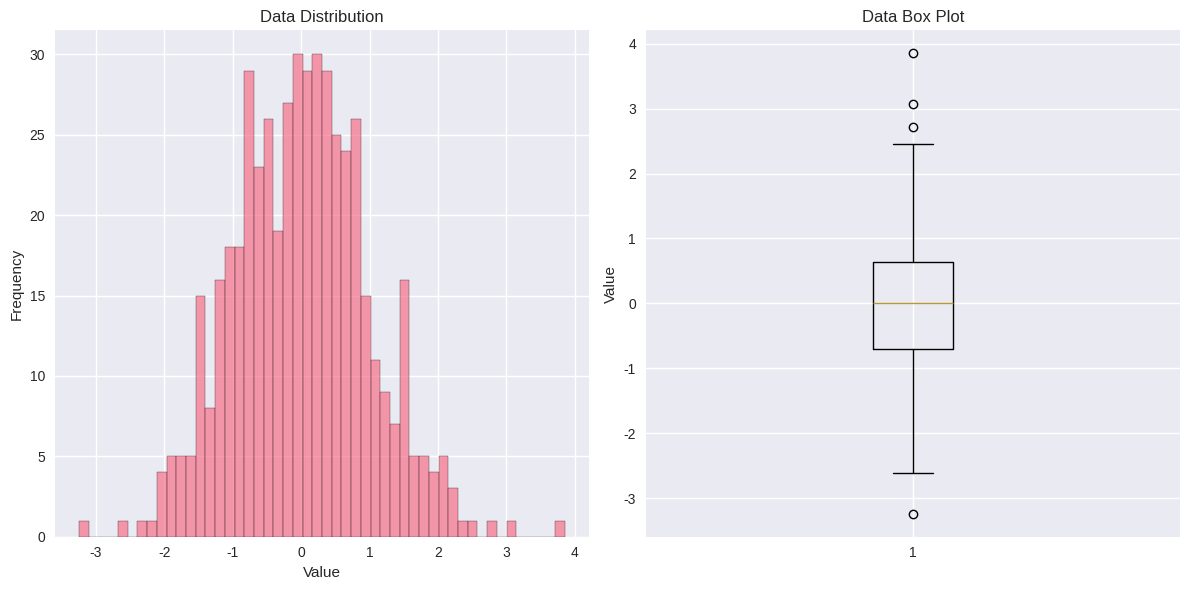
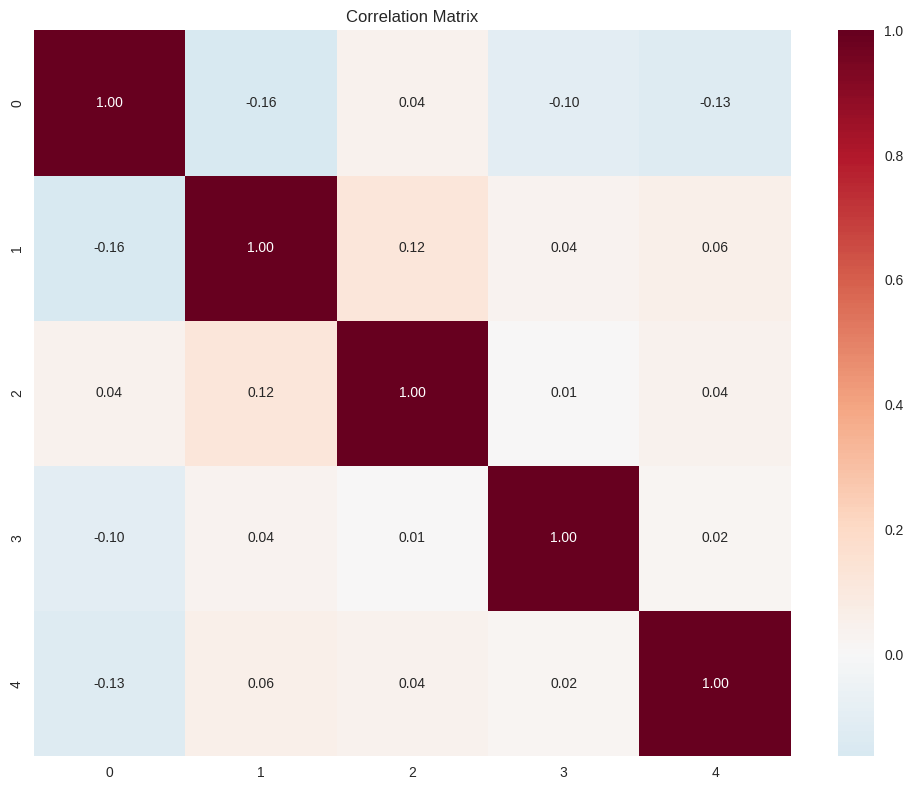

These figures' Python source, in order:
"""
QuickInsights - NumPy Integration Module

This module integrates the most powerful NumPy mathematical operations with intelligent automation
and enhanced functionality for QuickInsights library.
"""

import numpy as np
import pandas as pd
from typing import Union, List, Dict, Any, Optional, Tuple
import warnings
warnings.filterwarnings('ignore')


class NumPyIntegration:
    """
    Enhanced NumPy functionality with intelligent automation
    """
    
    def __init__(self):
        self.analysis_history = []
        self.performance_metrics = {}
    
    def auto_math_analysis(
        self,
        data: Union[np.ndarray, pd.DataFrame, pd.Series],
        analysis_types: Optional[List[str]] = None,
        auto_detect_operations: bool = True,
        include_visualizations: bool = True,
        save_results: bool = False,
        output_dir: str = "./quickinsights_output"
    ) -> Dict[str, Any]:
        """
        Automatic mathematical analysis with intelligent operation selection
        
        Parameters:
        -----------
        data : np.ndarray, pd.DataFrame, or pd.Series
            Input data for analysis
        analysis_types : list, optional
            Types of analysis to perform
        auto_detect_operations : bool
            Automatically detect best mathematical operations
        include_visualizations : bool
            Generate visualizations
        save_results : bool
            Save results to files
        output_dir : str
            Output directory for saved files
            
        Returns:
        --------
        dict : Comprehensive mathematical analysis results
        """
        
        try:
            # Convert to numpy array if needed
            if isinstance(data, pd.DataFrame):
                data_array = data.select_dtypes(include=[np.number]).values
                print(f"🔍 Converted DataFrame to NumPy array: {data_array.shape}")
            elif isinstance(data, pd.Series):
                data_array = data.values.reshape(-1, 1)
                print(f"🔍 Converted Series to NumPy array: {data_array.shape}")
            else:
                data_array = np.asarray(data)
                print(f"🔍 Using NumPy array: {data_array.shape}")
            
            # Input validation
            if data_array.size == 0:
                raise ValueError("Data array is empty")
            
            print("🧮 Starting automatic mathematical analysis...")
            
            # Auto-detect operations if requested
            if auto_detect_operations:
                suggested_ops = self._detect_optimal_operations(data_array)
                analysis_types = suggested_ops
                print(f"🎯 Auto-detected operations: {analysis_types}")
            
            # Perform mathematical analysis
            results = {}
            
            for op_type in analysis_types:
                print(f"📊 Performing {op_type} analysis...")
                
                if op_type == 'descriptive':
                    results[op_type] = self._descriptive_statistics(data_array)
                elif op_type == 'correlation':
                    results[op_type] = self._correlation_analysis(data_array)
                elif op_type == 'eigenvalues':
                    results[op_type] = self._eigenvalue_analysis(data_array)
                elif op_type == 'singular_values':
                    results[op_type] = self._singular_value_analysis(data_array)
                elif op_type == 'fft':
                    results[op_type] = self._fft_analysis(data_array)
                elif op_type == 'optimization':
                    results[op_type] = self._optimization_analysis(data_array)
            
            # Performance metrics
            performance_metrics = self._calculate_math_performance(data_array, analysis_types)
            
            # Create comprehensive results
            final_results = {
                'mathematical_analysis': results,
                'performance_metrics': performance_metrics,
                'data_info': {
                    'shape': data_array.shape,
                    'dtype': str(data_array.dtype),
                    'size': data_array.size,
                    'memory_usage_mb': data_array.nbytes / 1024**2
                },
                'analysis_types': analysis_types,
                'analysis_timestamp': pd.Timestamp.now()
            }
            
            # Generate visualizations if requested
            if include_visualizations:
                visualizations = self._generate_math_visualizations(results, data_array, output_dir)
                final_results['visualizations'] = visualizations
            
            # Save results if requested
            if save_results:
                self._save_math_results(final_results, output_dir)
            
            # Update analysis history
            self.analysis_history.append({
                'function': 'auto_math_analysis',
                'timestamp': pd.Timestamp.now(),
                'analysis_types': analysis_types
            })
            
            print("✅ Mathematical analysis completed successfully!")
            return final_results
            
        except Exception as e:
            print(f"❌ Error in auto_math_analysis: {str(e)}")
            raise
    
    def _detect_optimal_operations(self, data_array: np.ndarray) -> List[str]:
        """Detect optimal mathematical operations based on data characteristics"""
        
        operations = ['descriptive']  # Always include descriptive statistics
        
        # Check data dimensions
        if data_array.ndim == 1:
            # 1D data - good for FFT, optimization
            operations.extend(['fft', 'optimization'])
        elif data_array.ndim == 2:
            # 2D data - good for correlation, eigenvalues, SVD
            operations.extend(['correlation', 'eigenvalues', 'singular_values'])
            if data_array.shape[0] == data_array.shape[1]:
                operations.append('optimization')  # Square matrix
        else:
            # Multi-dimensional data
            operations.extend(['correlation', 'singular_values'])
        
        # Check data size
        if data_array.size > 10000:
            # Large data - avoid expensive operations
            operations = [op for op in operations if op not in ['eigenvalues', 'singular_values']]
        
        return operations
    
    def _descriptive_statistics(self, data_array: np.ndarray) -> Dict[str, Any]:
        """Calculate comprehensive descriptive statistics"""
        
        stats = {}
        
        # Basic statistics
        stats['basic'] = {
            'mean': np.mean(data_array),
            'median': np.median(data_array),
            'std': np.std(data_array),
            'variance': np.var(data_array),
            'min': np.min(data_array),
            'max': np.max(data_array),
            'range': np.max(data_array) - np.min(data_array),
            'sum': np.sum(data_array)
        }
        
        # Percentiles
        percentiles = [1, 5, 10, 25, 50, 75, 90, 95, 99]
        stats['percentiles'] = {
            f'p{p}': np.percentile(data_array, p) for p in percentiles
        }
        
        # Shape statistics
        stats['shape'] = {
            'skewness': self._calculate_skewness(data_array),
            'kurtosis': self._calculate_kurtosis(data_array)
        }
        
        # Missing values
        stats['missing'] = {
            'nan_count': np.isnan(data_array).sum(),
            'inf_count': np.isinf(data_array).sum(),
            'finite_count': np.isfinite(data_array).sum()
        }
        
        return stats
    
    def _correlation_analysis(self, data_array: np.ndarray) -> Dict[str, Any]:
        """Perform correlation analysis"""
        
        if data_array.ndim == 1:
            # 1D data - no correlation
            return {'error': '1D data cannot have correlation'}
        
        # Calculate correlation matrix
        corr_matrix = np.corrcoef(data_array.T)
        
        # Find high correlations
        high_corr = np.where(np.abs(corr_matrix) > 0.8)
        high_corr_pairs = []
        
        for i, j in zip(high_corr[0], high_corr[1]):
            if i != j:  # Avoid diagonal
                high_corr_pairs.append({
                    'row': int(i),
                    'col': int(j),
                    'correlation': float(corr_matrix[i, j])
                })
        
        return {
            'correlation_matrix': corr_matrix,
            'high_correlations': high_corr_pairs[:10],  # Top 10
            'mean_correlation': np.mean(np.abs(corr_matrix[np.triu_indices_from(corr_matrix, k=1)]))
        }
    
    def _eigenvalue_analysis(self, data_array: np.ndarray) -> Dict[str, Any]:
        """Perform eigenvalue analysis"""
        
        if data_array.ndim != 2:
            return {'error': 'Eigenvalue analysis requires 2D data'}
        
        try:
            # Calculate eigenvalues
            eigenvalues = np.linalg.eigvals(data_array)
            
            # Sort by magnitude
            sorted_eigenvalues = np.sort(np.abs(eigenvalues))[::-1]
            
            return {
                'eigenvalues': eigenvalues,
                'sorted_eigenvalues': sorted_eigenvalues,
                'largest_eigenvalue': float(np.max(np.abs(eigenvalues))),
                'smallest_eigenvalue': float(np.min(np.abs(eigenvalues))),
                'condition_number': float(np.max(np.abs(eigenvalues)) / np.min(np.abs(eigenvalues)))
            }
        except np.linalg.LinAlgError:
            return {'error': 'Matrix is not diagonalizable'}
    
    def _singular_value_analysis(self, data_array: np.ndarray) -> Dict[str, Any]:
        """Perform singular value decomposition analysis"""
        
        if data_array.ndim != 2:
            return {'error': 'SVD analysis requires 2D data'}
        
        try:
            # Perform SVD
            U, s, Vt = np.linalg.svd(data_array)
            
            return {
                'singular_values': s,
                'rank': np.sum(s > 1e-10),  # Numerical rank
                'largest_singular_value': float(s[0]),
                'smallest_singular_value': float(s[-1]),
                'condition_number': float(s[0] / s[-1])
            }
        except np.linalg.LinAlgError:
            return {'error': 'SVD computation failed'}
    
    def _fft_analysis(self, data_array: np.ndarray) -> Dict[str, Any]:
        """Perform Fast Fourier Transform analysis"""
        
        # Flatten data for FFT
        flat_data = data_array.flatten()
        
        # Perform FFT
        fft_result = np.fft.fft(flat_data)
        fft_magnitude = np.abs(fft_result)
        
        # Find dominant frequencies
        dominant_freq_idx = np.argsort(fft_magnitude)[-5:]  # Top 5
        dominant_frequencies = dominant_freq_idx / len(flat_data)
        
        return {
            'fft_result': fft_result,
            'fft_magnitude': fft_magnitude,
            'dominant_frequencies': dominant_frequencies,
            'max_magnitude': float(np.max(fft_magnitude)),
            'mean_magnitude': float(np.mean(fft_magnitude))
        }
    
    def _optimization_analysis(self, data_array: np.ndarray) -> Dict[str, Any]:
        """Perform optimization analysis"""
        
        if data_array.ndim == 1:
            # 1D optimization
            return {
                'global_min': float(np.min(data_array)),
                'global_max': float(np.max(data_array)),
                'argmin': int(np.argmin(data_array)),
                'argmax': int(np.argmax(data_array))
            }
        elif data_array.ndim == 2 and data_array.shape[0] == data_array.shape[1]:
            # Square matrix - find optimal values
            return {
                'min_value': float(np.min(data_array)),
                'max_value': float(np.max(data_array)),
                'trace': float(np.trace(data_array)),
                'determinant': float(np.linalg.det(data_array))
            }
        else:
            return {'error': 'Optimization analysis not applicable for this data shape'}
    
    def _calculate_skewness(self, data_array: np.ndarray) -> float:
        """Calculate skewness of the data"""
        mean = np.mean(data_array)
        std = np.std(data_array)
        if std == 0:
            return 0.0
        return float(np.mean(((data_array - mean) / std) ** 3))
    
    def _calculate_kurtosis(self, data_array: np.ndarray) -> float:
        """Calculate kurtosis of the data"""
        mean = np.mean(data_array)
        std = np.std(data_array)
        if std == 0:
            return 0.0
        return float(np.mean(((data_array - mean) / std) ** 4) - 3)
    
    def _calculate_math_performance(self, data_array: np.ndarray, analysis_types: List[str]) -> Dict[str, Any]:
        """Calculate performance metrics for mathematical operations"""
        
        start_time = pd.Timestamp.now()
        
        # Simple operation for timing
        try:
            _ = np.mean(data_array)
        except:
            pass
        
        end_time = pd.Timestamp.now()
        operation_time = (end_time - start_time).total_seconds() * 1000  # milliseconds
        
        return {
            'operation_time_ms': operation_time,
            'data_size': data_array.size,
            'memory_usage_mb': data_array.nbytes / 1024**2,
            'analysis_count': len(analysis_types)
        }
    
    def _generate_math_visualizations(self, results: Dict, data_array: np.ndarray, output_dir: str) -> Dict[str, str]:
        """Generate visualizations for mathematical analysis"""
        
        try:
            import matplotlib.pyplot as plt
            import seaborn as sns
            
            # Set style
            plt.style.use('seaborn-v0_8')
            sns.set_palette("husl")
            
            visualizations = {}
            
            # Create output directory if it doesn't exist
            import os
            os.makedirs(output_dir, exist_ok=True)
            
            # 1. Data distribution
            plt.figure(figsize=(12, 6))
            
            plt.subplot(1, 2, 1)
            plt.hist(data_array.flatten(), bins=50, alpha=0.7, edgecolor='black')
            plt.title('Data Distribution')
            plt.xlabel('Value')
            plt.ylabel('Frequency')
            
            plt.subplot(1, 2, 2)
            plt.boxplot(data_array.flatten())
            plt.title('Data Box Plot')
            plt.ylabel('Value')
            
            plt.tight_layout()
            
            viz_path = f"{output_dir}/math_data_distribution.png"
            plt.savefig(viz_path, dpi=300, bbox_inches='tight')
            plt.close()
            visualizations['data_distribution'] = viz_path
            
            # 2. Correlation heatmap (if available)
            if 'correlation' in results and 'correlation_matrix' in results['correlation']:
                plt.figure(figsize=(10, 8))
                sns.heatmap(results['correlation']['correlation_matrix'], 
                           annot=True, fmt='.2f', cmap='RdBu_r', center=0)
                plt.title('Correlation Matrix')
                plt.tight_layout()
                
                viz_path = f"{output_dir}/math_correlation_heatmap.png"
                plt.savefig(viz_path, dpi=300, bbox_inches='tight')
                plt.close()
                visualizations['correlation_heatmap'] = viz_path
            
            # 3. FFT magnitude (if available)
            if 'fft' in results and 'fft_magnitude' in results['fft']:
                plt.figure(figsize=(12, 6))
                plt.plot(results['fft']['fft_magnitude'][:len(results['fft']['fft_magnitude'])//2])
                plt.title('FFT Magnitude Spectrum')
                plt.xlabel('Frequency Index')
                plt.ylabel('Magnitude')
                plt.yscale('log')
                plt.grid(True)
                plt.tight_layout()
                
                viz_path = f"{output_dir}/math_fft_spectrum.png"
                plt.savefig(viz_path, dpi=300, bbox_inches='tight')
                plt.close()
                visualizations['fft_spectrum'] = viz_path
            
            print(f"📊 Generated {len(visualizations)} mathematical visualizations")
            return visualizations
            
        except ImportError:
            print("⚠️  Visualization libraries not available. Skipping visualizations.")
            return {}
        except Exception as e:
            print(f"⚠️  Error generating mathematical visualizations: {str(e)}")
            return {}
    
    def _save_math_results(self, results: Dict[str, Any], output_dir: str):
        """Save mathematical analysis results to files"""
        
        try:
            import os
            import json
            from datetime import datetime
            
            # Create output directory
            os.makedirs(output_dir, exist_ok=True)
            
            # Save results to JSON
            json_path = f"{output_dir}/math_analysis_{datetime.now().strftime('%Y%m%d_%H%M%S')}.json"
            
            # Convert numpy types to native Python types for JSON serialization
            serializable_results = self._make_json_serializable(results)
            
            with open(json_path, 'w') as f:
                json.dump(serializable_results, f, indent=2, default=str)
            
            print(f"💾 Saved mathematical analysis to: {json_path}")
                
        except Exception as e:
            print(f"⚠️  Error saving mathematical results: {str(e)}")
    
    def _make_json_serializable(self, obj: Any) -> Any:
        """Convert numpy types to native Python types for JSON serialization"""
        
        if isinstance(obj, dict):
            return {key: self._make_json_serializable(value) for key, value in obj.items()}
        elif isinstance(obj, list):
            return [self._make_json_serializable(item) for item in obj]
        elif isinstance(obj, (np.integer, np.int64)):
            return int(obj)
        elif isinstance(obj, (np.floating, np.float64)):
            return float(obj)
        elif isinstance(obj, np.ndarray):
            return obj.tolist()
        elif pd.isna(obj):
            return None
        else:
            return obj


# Convenience function for easy access
def auto_math_analysis(
    data: Union[np.ndarray, pd.DataFrame, pd.Series],
    analysis_types: Optional[List[str]] = None,
    auto_detect_operations: bool = True,
    include_visualizations: bool = True,
    save_results: bool = False,
    output_dir: str = "./quickinsights_output"
) -> Dict[str, Any]:
    """
    Convenience function for automatic mathematical analysis
    
    This is the main function users will call for mathematical analysis.
    """
    
    integrator = NumPyIntegration()
    return integrator.auto_math_analysis(
        data=data,
        analysis_types=analysis_types,
        auto_detect_operations=auto_detect_operations,
        include_visualizations=include_visualizations,
        save_results=save_results,
        output_dir=output_dir
    )


# Example usage and testing
if __name__ == "__main__":
    # Create sample data for testing
    np.random.seed(42)
    sample_data = np.random.normal(0, 1, (100, 5))
    
    print("🧪 Testing NumPy Integration Module...")
    print(f"📊 Sample data shape: {sample_data.shape}")
    
    # Test auto math analysis
    try:
        results = auto_math_analysis(
            data=sample_data,
            auto_detect_operations=True,
            include_visualizations=True,
            save_results=True
        )
        
        print("✅ Test completed successfully!")
        print(f"📈 Generated {len(results.get('visualizations', {}))} visualizations")
        print(f"💾 Results saved to: ./quickinsights_output/")
        
    except Exception as e:
        print(f"❌ Test failed: {str(e)}")
